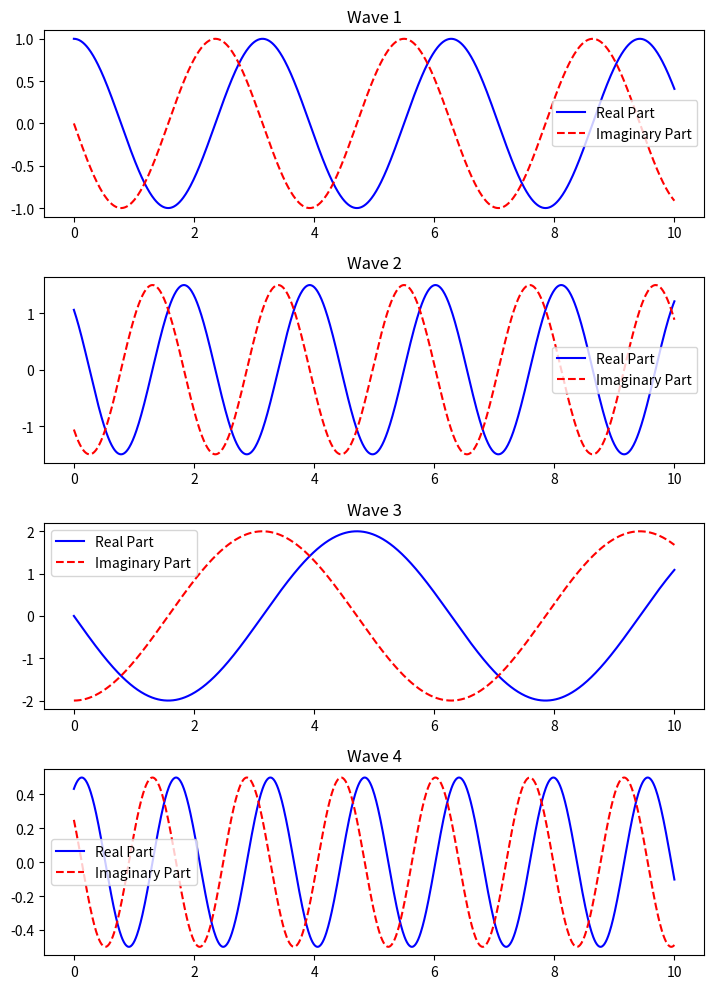
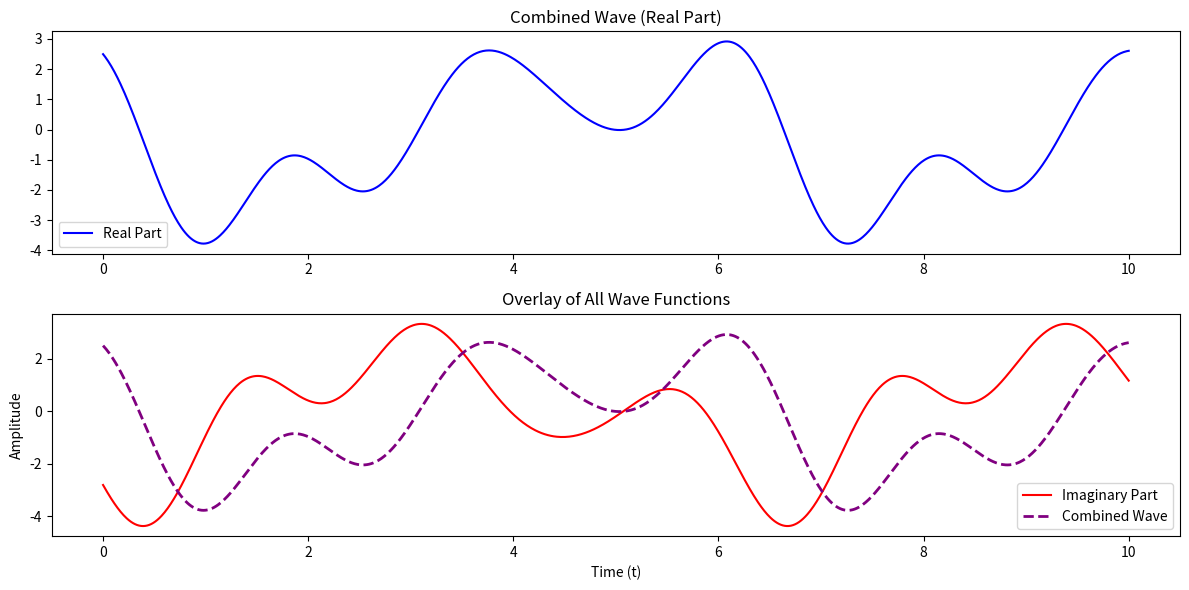

Write the Python code that produced these figures, in order.
#!/usr/bin/env python3
# -*- coding: utf-8 -*-
"""
Created on Tue Feb  4 08:44:53 2025

@author: lillikonrad
"""
import numpy as np
import matplotlib.pyplot as plt

# Time array
t = np.linspace(0, 10, 1000)

# Parameters for the four wave functions
A1, omega1, phi1 = 1, 2, 0
A2, omega2, phi2 = 1.5, 3, np.pi/4
A3, omega3, phi3 = 2, 1, np.pi/2
A4, omega4, phi4 = 0.5, 4, -np.pi/6

# Wave functions
f1 = A1 * np.exp(-1j * (omega1 * t + phi1))
f2 = A2 * np.exp(-1j * (omega2 * t + phi2))
f3 = A3 * np.exp(-1j * (omega3 * t + phi3))
f4 = A4 * np.exp(-1j * (omega4 * t + phi4))

# Real and Imaginary parts
f1_real = np.real(f1)
f1_imag = np.imag(f1)

f2_real = np.real(f2)
f2_imag = np.imag(f2)

f3_real = np.real(f3)
f3_imag = np.imag(f3)

f4_real = np.real(f4)
f4_imag = np.imag(f4)

# Combined wave function
f_combined = f1 + f2 + f3 + f4
f_combined_real = np.real(f_combined)
f_combined_imag = np.imag(f_combined)

# Plotting the individual wave functions in one figure

plt.figure(figsize=(14, 10))

# Subplot for Wave 1 (Real & Imag)
plt.subplot(4, 2, 1)
plt.plot(t, f1_real, label="Real Part", color='blue')
plt.plot(t, f1_imag, label="Imaginary Part", color='red', linestyle='--')
plt.title('Wave 1')
plt.legend()

# Subplot for Wave 2 (Real & Imag)
plt.subplot(4, 2, 3)
plt.plot(t, f2_real, label="Real Part", color='blue')
plt.plot(t, f2_imag, label="Imaginary Part", color='red', linestyle='--')
plt.title('Wave 2')
plt.legend()

# Subplot for Wave 3 (Real & Imag)
plt.subplot(4, 2, 5)
plt.plot(t, f3_real, label="Real Part", color='blue')
plt.plot(t, f3_imag, label="Imaginary Part", color='red', linestyle='--')
plt.title('Wave 3')
plt.legend()

# Subplot for Wave 4 (Real & Imag)
plt.subplot(4, 2, 7)
plt.plot(t, f4_real, label="Real Part", color='blue')
plt.plot(t, f4_imag, label="Imaginary Part", color='red', linestyle='--')
plt.title('Wave 4')
plt.legend()

# Adjust layout for better spacing
plt.tight_layout()
plt.show()

# Plotting the combined wave functions in a separate figure

plt.figure(figsize=(12, 6))

# Subplot for Combined Wave (Real Part)
plt.subplot(2, 1, 1)
plt.plot(t, f_combined_real, label="Real Part", color='blue')
plt.title('Combined Wave (Real Part)')
plt.legend()

# Subplot for Combined Wave (Imaginary Part)
plt.subplot(2, 1, 2)
plt.plot(t, f_combined_imag, label="Imaginary Part", color='red')
plt.title('Combined Wave (Imaginary Part)')
plt.legend()

# Plot the combined wave function (both real and imaginary parts combined)
plt.plot(t, np.real(f_combined), label="Combined Wave", color='purple', linestyle='--', linewidth=2)

# Title and labels
plt.title('Overlay of All Wave Functions')
plt.xlabel('Time (t)')
plt.ylabel('Amplitude')
plt.legend()

# Show the plot
plt.tight_layout()
plt.show()


# Adjust layout for better spacing
plt.tight_layout()
plt.show()
